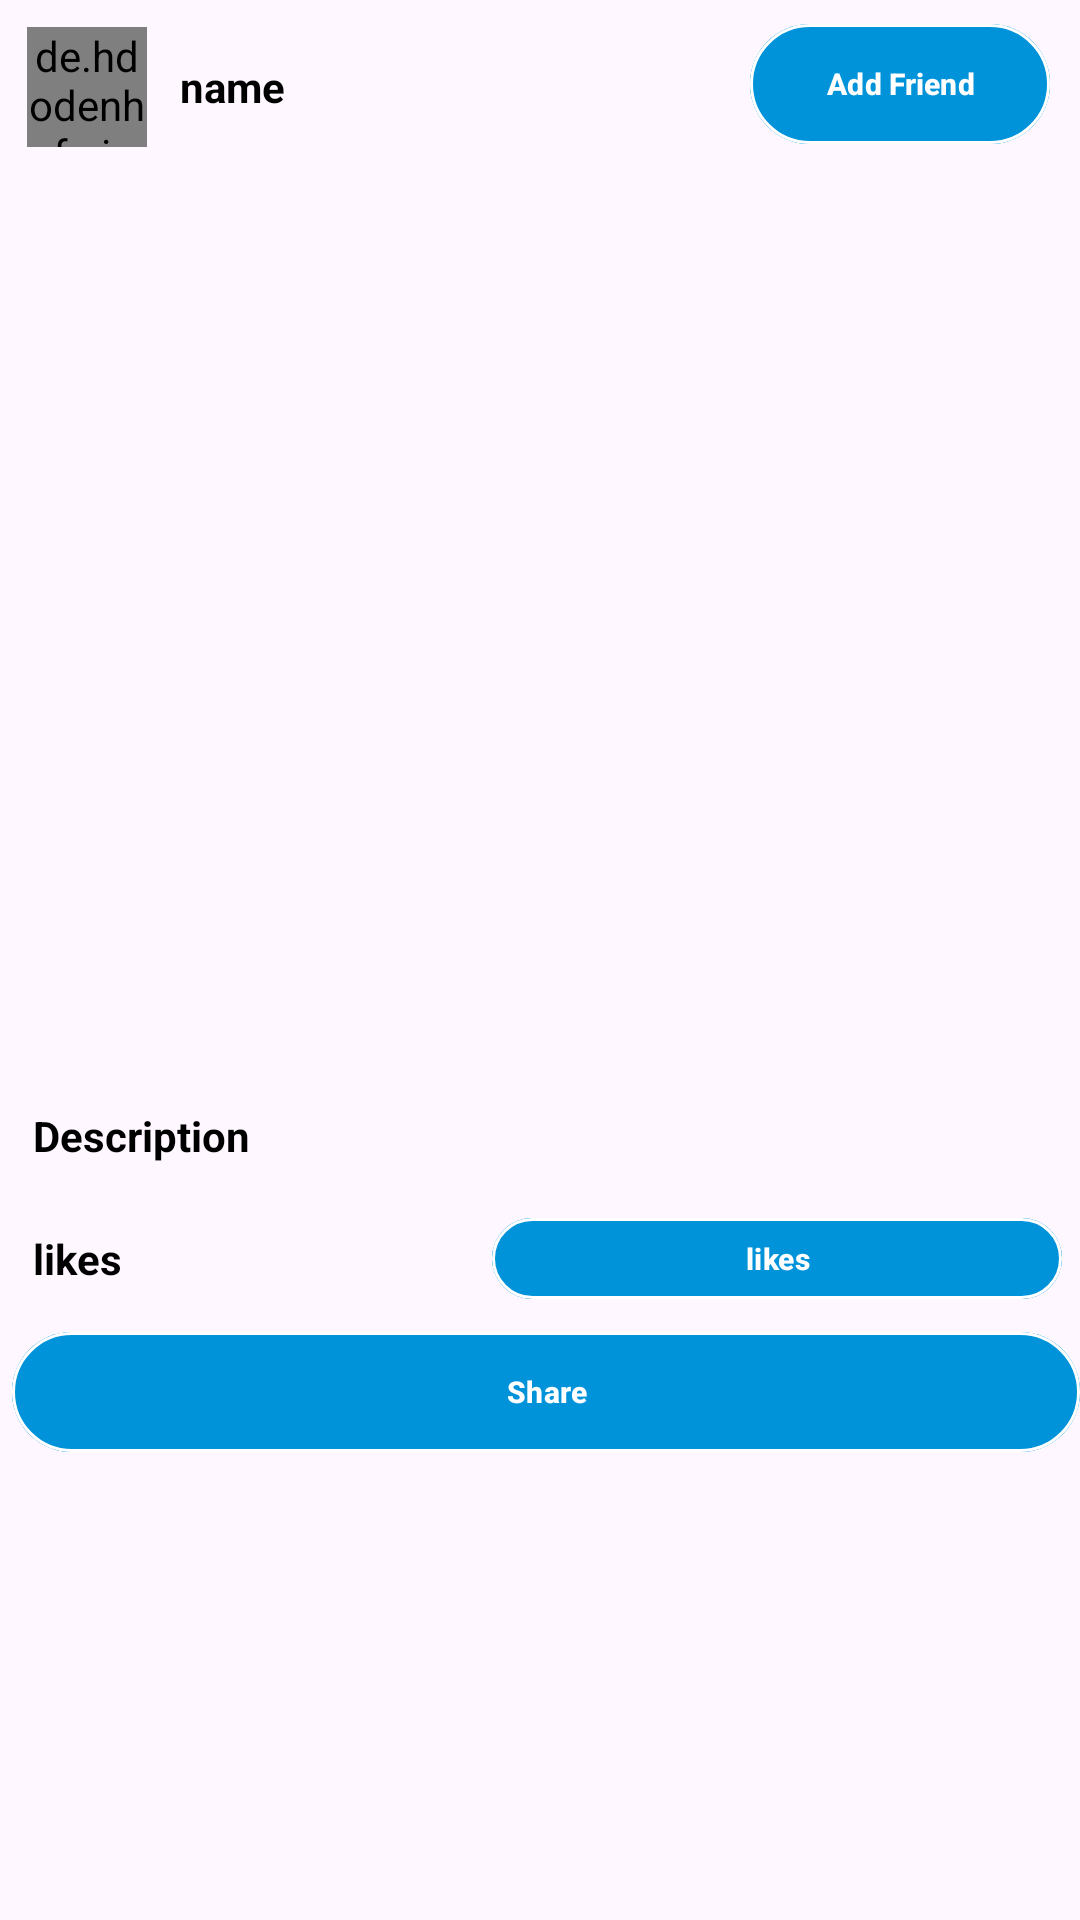

Android layout source for this screen:
<!-- AndroidManifest.xml: application theme Theme.EConnect -->
<!-- res/layout/insta_feed_rv_item.xml -->
<?xml version="1.0" encoding="utf-8"?>
<RelativeLayout xmlns:android="http://schemas.android.com/apk/res/android"
    android:layout_width="match_parent"

    android:layout_height="wrap_content"
    xmlns:app="http://schemas.android.com/apk/res-auto"
    >
    <LinearLayout
        android:id="@+id/idLLTopBar"
        android:layout_width="match_parent"
        android:layout_height="wrap_content"
        android:orientation="horizontal"
        android:padding="4dp">
        
        <de.hdodenhof.circleimageview.CircleImageView
            android:id="@+id/idCVAuthor"
            android:layout_width="40dp"
            android:layout_height="40dp"
            android:layout_margin="5dp" />
        
        <TextView
            android:id="@+id/idTVAuthorName"
            android:layout_width="190dp"
            android:layout_height="wrap_content"
            android:layout_gravity="center"
            android:layout_margin="3dp"
            android:padding="3dp"
            android:text="name"
            android:textColor="@color/black"
            android:textStyle="bold" />
        <com.google.android.material.button.MaterialButton
            android:id="@+id/addfriend"
            android:layout_width="100dp"
            android:layout_height="wrap_content"
            android:layout_marginEnd="5dp"
            android:text="Add Friend"
            android:backgroundTint="@color/blue"
            app:strokeColor="@color/white"
            app:strokeWidth="1dp"
            app:cornerRadius="20dp"
            android:textColor="@color/white"
            android:textStyle="bold"
            android:textSize="10dp" />
    </LinearLayout>
    
    <ImageView
        android:id="@+id/idIVPost"
        android:layout_width="match_parent"
        android:layout_height="300dp"
        android:layout_below="@id/idLLTopBar"
        android:adjustViewBounds="true"
        android:scaleType="centerCrop" />
    <TextView
        android:id="@+id/idTVdesc"
        android:layout_width="match_parent"
        android:layout_height="wrap_content"
        android:layout_below="@id/idIVPost"

        android:layout_marginStart="6dp"
        android:layout_marginTop="6dp"
        android:layout_marginEnd="6dp"
        android:layout_marginBottom="6dp"
        android:padding="5dp"
        android:text="Description"
        android:textColor="@color/black"
        android:textStyle="bold" />
    
    <TextView
        android:id="@+id/idTVLikes"
        android:layout_width="190dp"
        android:layout_height="wrap_content"
        android:layout_below="@id/idTVdesc"
        android:layout_marginStart="6dp"
        android:layout_marginTop="6dp"
        android:layout_marginEnd="6dp"
        android:layout_marginBottom="6dp"
        android:padding="5dp"
        android:text="likes"
        android:textColor="@color/black"
        android:textStyle="bold" />
    
    <com.google.android.material.button.MaterialButton
        android:id="@+id/idTVLikesbtn"
        android:layout_width="190dp"
        android:layout_height="35dp"
        android:layout_below="@id/idTVdesc"
        android:layout_alignParentEnd="true"
        android:layout_marginLeft="66dp"
        android:layout_marginTop="3dp"
        android:layout_marginEnd="6dp"
        android:layout_marginBottom="6dp"
        android:backgroundTint="@color/blue"
        android:padding="5dp"
        android:text="likes"
        android:textColor="@color/white"
        android:textSize="10dp"
        android:textStyle="bold"
        app:cornerRadius="20dp"
        app:strokeColor="@color/white"
        app:strokeWidth="1dp" />
    <com.google.android.material.button.MaterialButton
        android:id="@+id/sharebutton"
        android:layout_width="367dp"
        android:layout_height="wrap_content"
        android:layout_below="@+id/idTVLikes"
        android:layout_marginLeft="4dp"
        android:backgroundTint="@color/blue"
        android:gravity="center"
        android:text="Share"
        android:textColor="@color/white"
        android:textSize="10dp"
        android:textStyle="bold"

        app:cornerRadius="20dp"
        app:strokeColor="@color/white"
        app:strokeWidth="1dp" />
    <TextView
        android:id="@+id/idTVPostuserid"
        android:layout_width="190dp"
        android:layout_height="wrap_content"
        android:layout_below="@id/sharebutton"
        android:layout_marginStart="6dp"
        android:layout_marginTop="6dp"
        android:layout_marginBottom="6dp"
        android:padding="5dp"
        android:textColor="@color/black"
        android:textSize="11sp"
        android:visibility="invisible" />
    <TextView
        android:id="@+id/idTVPosttimekey"
        android:layout_width="190dp"
        android:layout_height="wrap_content"
        android:layout_below="@id/sharebutton"
        android:layout_alignParentStart="true"
        android:layout_alignParentEnd="true"
        android:layout_marginStart="210dp"
        android:layout_marginTop="5dp"
        android:layout_marginEnd="11dp"
        android:layout_marginBottom="6dp"
        android:padding="5dp"
        android:textColor="@color/black"
        android:textSize="11sp"
        android:visibility="invisible" />
</RelativeLayout>
<!-- resources referenced by this layout -->
<resources>
  <color name="black">#FF000000</color>
  <color name="blue">#0093DA</color>
  <color name="white">#FFFFFFFF</color>
  <style name="Theme.EConnect" parent="Base.Theme.EConnect" />
  <style name="Base.Theme.EConnect" parent="Theme.Material3.DayNight.NoActionBar">
          
          
  
      <item name="colorPrimary" type="color">@color/purple_500</item>
      <item name="colorPrimaryVariant" type="color">@color/purple_700</item>
      <item name="colorOnPrimary" type="color">@color/white</item>
      
      <item name="colorSecondary" type="color">@color/teal_200</item>
  
      <item name="colorSecondaryVariant" type="color">@color/teal_700</item>
      <item name="colorOnSecondary" type="color">@color/black</item>
      
      <item name="android:statusBarColor" tools:targetApi="l" type="color">?attr/colorPrimaryVariant</item>
      </style>
  <color name="purple_500">#FF6200EE</color>
  <color name="purple_700">#FF3700B3</color>
  <color name="teal_200">#FF03DAC5</color>
  <color name="teal_700">#FF018786</color>
</resources>
